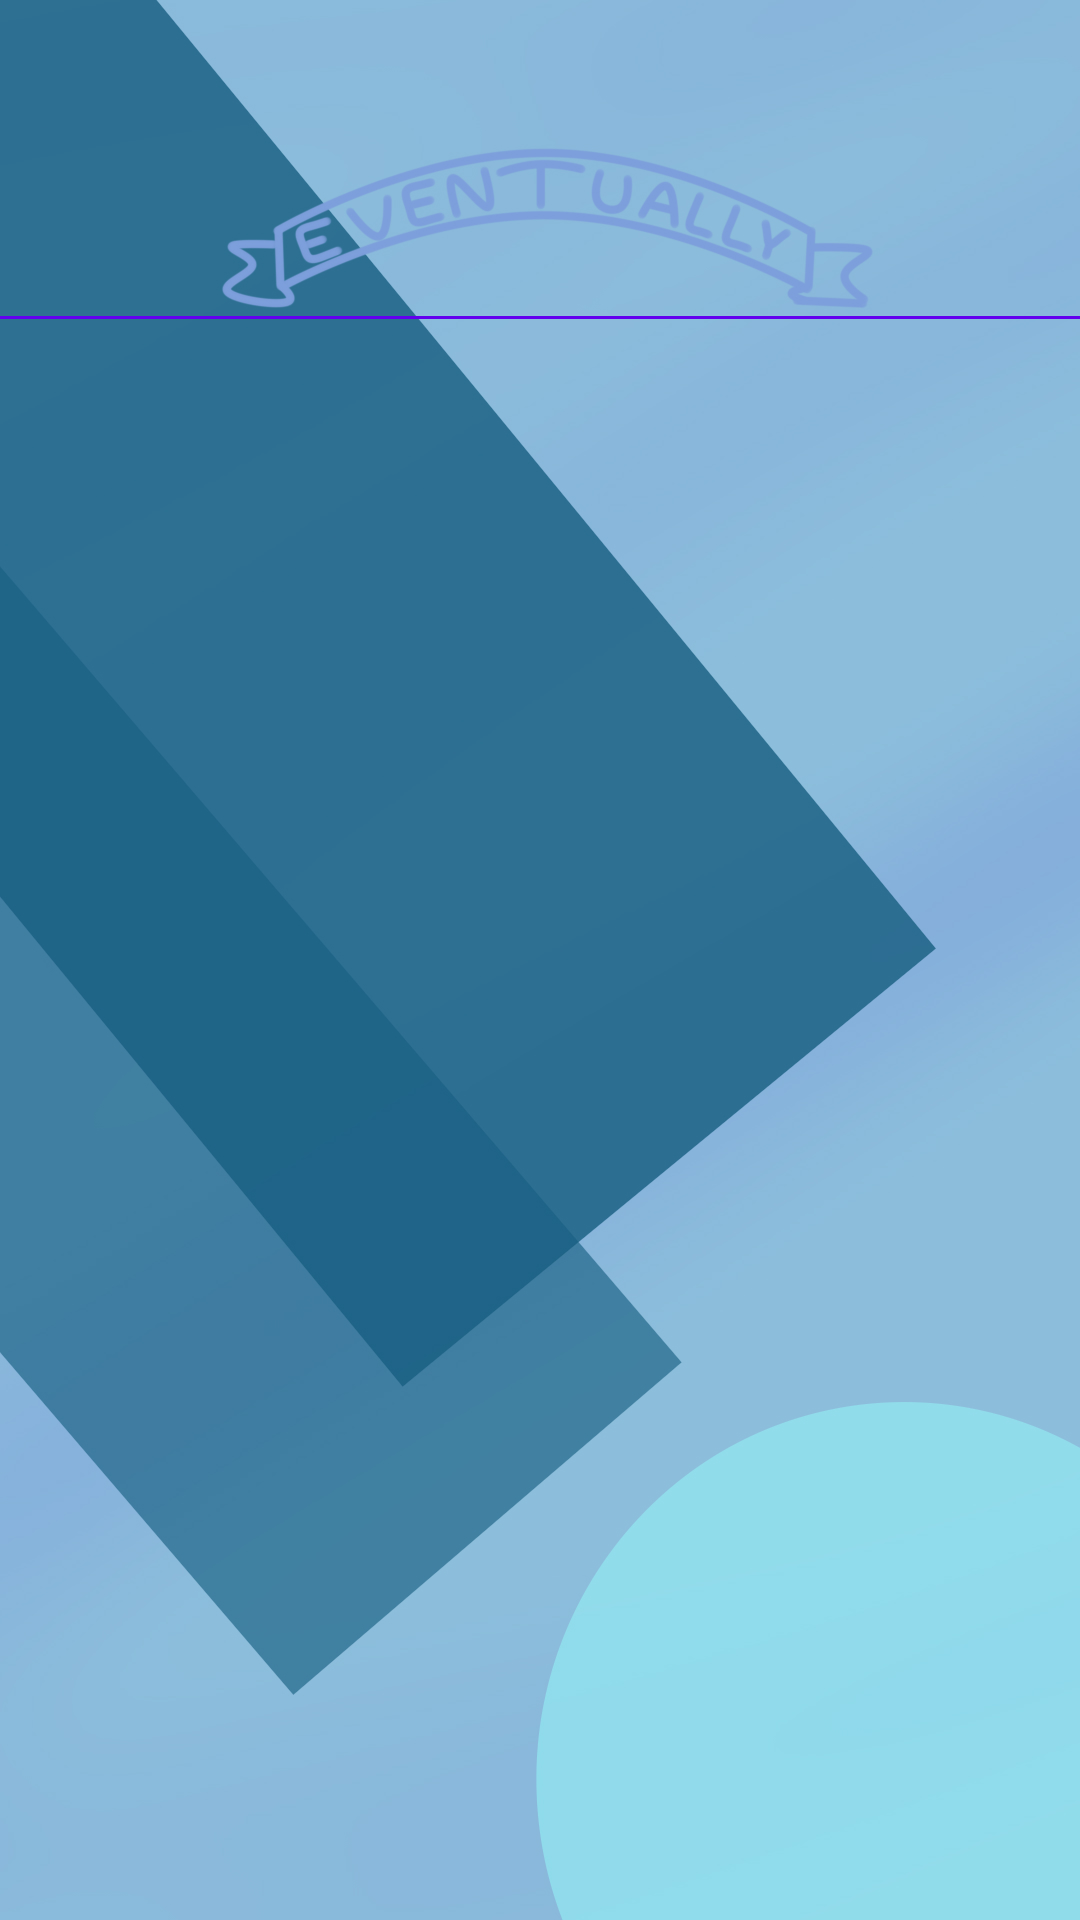

Layout XML and referenced resources for this Android screen:
<!-- AndroidManifest.xml: application theme AppTheme -->
<!-- res/layout/fragment_detalle_buscar_grupo.xml -->
<?xml version="1.0" encoding="utf-8"?>
<LinearLayout xmlns:android="http://schemas.android.com/apk/res/android"
    xmlns:tools="http://schemas.android.com/tools"
    android:layout_width="match_parent"
    android:layout_height="match_parent"
    android:orientation="vertical"
    tools:context=".Fragments.DetalleBuscarGrupoFragment"
    android:background="@drawable/fondoxd">

    
    <TextView
        android:layout_marginTop="55dp"
        android:id="@+id/TxtEtiquetadetalle"
        android:layout_width="match_parent"
        android:layout_height="wrap_content"
        android:textSize="30dp"
        android:textStyle="bold"
        android:textAlignment="center"
        android:layout_gravity="center|top">
    </TextView>
    <TextView
        android:layout_marginTop="10dp"
        android:layout_width="match_parent"
        android:layout_height="1dp"
        android:background="@color/colorPrimary">
    </TextView>

    <androidx.recyclerview.widget.RecyclerView
        android:id="@+id/RecyclerdetalleGrupos"
        android:layout_width="match_parent"
        android:layout_height="wrap_content">
    </androidx.recyclerview.widget.RecyclerView>

</LinearLayout>
<!-- resources referenced by this layout -->
<resources>
  <color name="colorPrimary">#6200EE</color>
  <!-- drawable fondoxd: jpg bitmap (drawable, 170657 bytes) -->
  <style name="AppTheme" parent="Theme.MaterialComponents.DayNight.NoActionBar">
          
  
          <item name="colorPrimary">@color/colorPrimary</item>
          <item name="colorPrimaryDark">@color/colorPrimaryDark</item>
          <item name="colorAccent">@color/colorAccent</item>
      </style>
  <color name="colorPrimaryDark">#3700B3</color>
  <color name="colorAccent">#03DAC5</color>
</resources>
